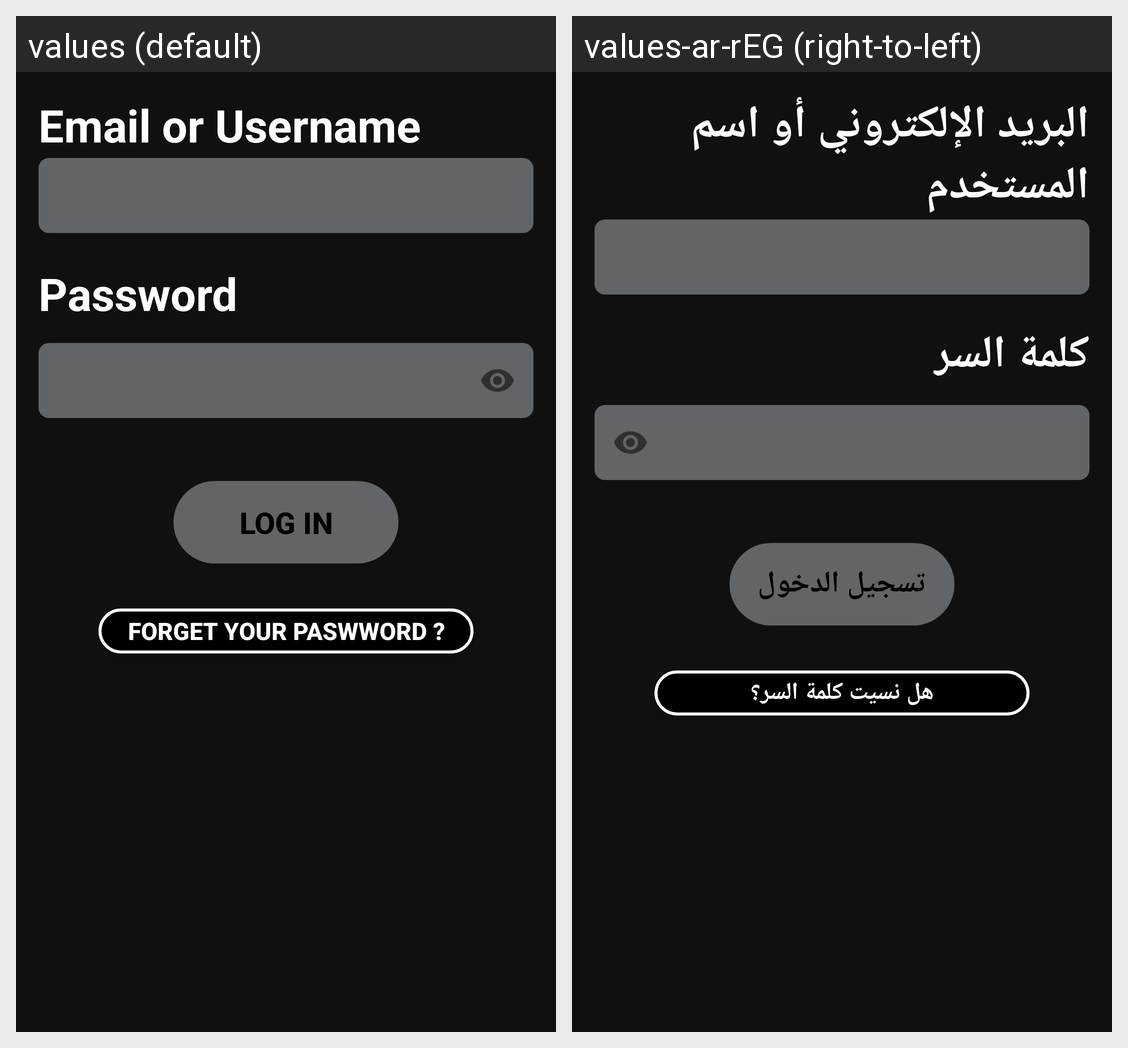

Locale-by-locale string values for the Android screen shown in this grid:
Android screen res/layout/activity_login_listener.xml rendered under 2 locales, left to right: values (default), values-ar-rEG (right-to-left). Device: Nexus 5 (rendered at 1080×1920; each locale shown at half size, 540×960, under a caption strip naming it); theme AppTheme.
Strings drawn on this screen, with the default value and each locale's value (text and hints the layout hard-codes, and strings that could not be matched under every locale, appear in the picture but are not listed):

email_or_username
  values: Email or Username
  values-ar-rEG: البريد الإلكتروني أو اسم المستخدم

password
  values: Password
  values-ar-rEG: كلمة السر

log_in
  values: LOG IN
  values-ar-rEG: تسجيل الدخول

forget_your_paswword
  values: Forget Your Paswword ?
  values-ar-rEG: هل نسيت كلمة السر؟
